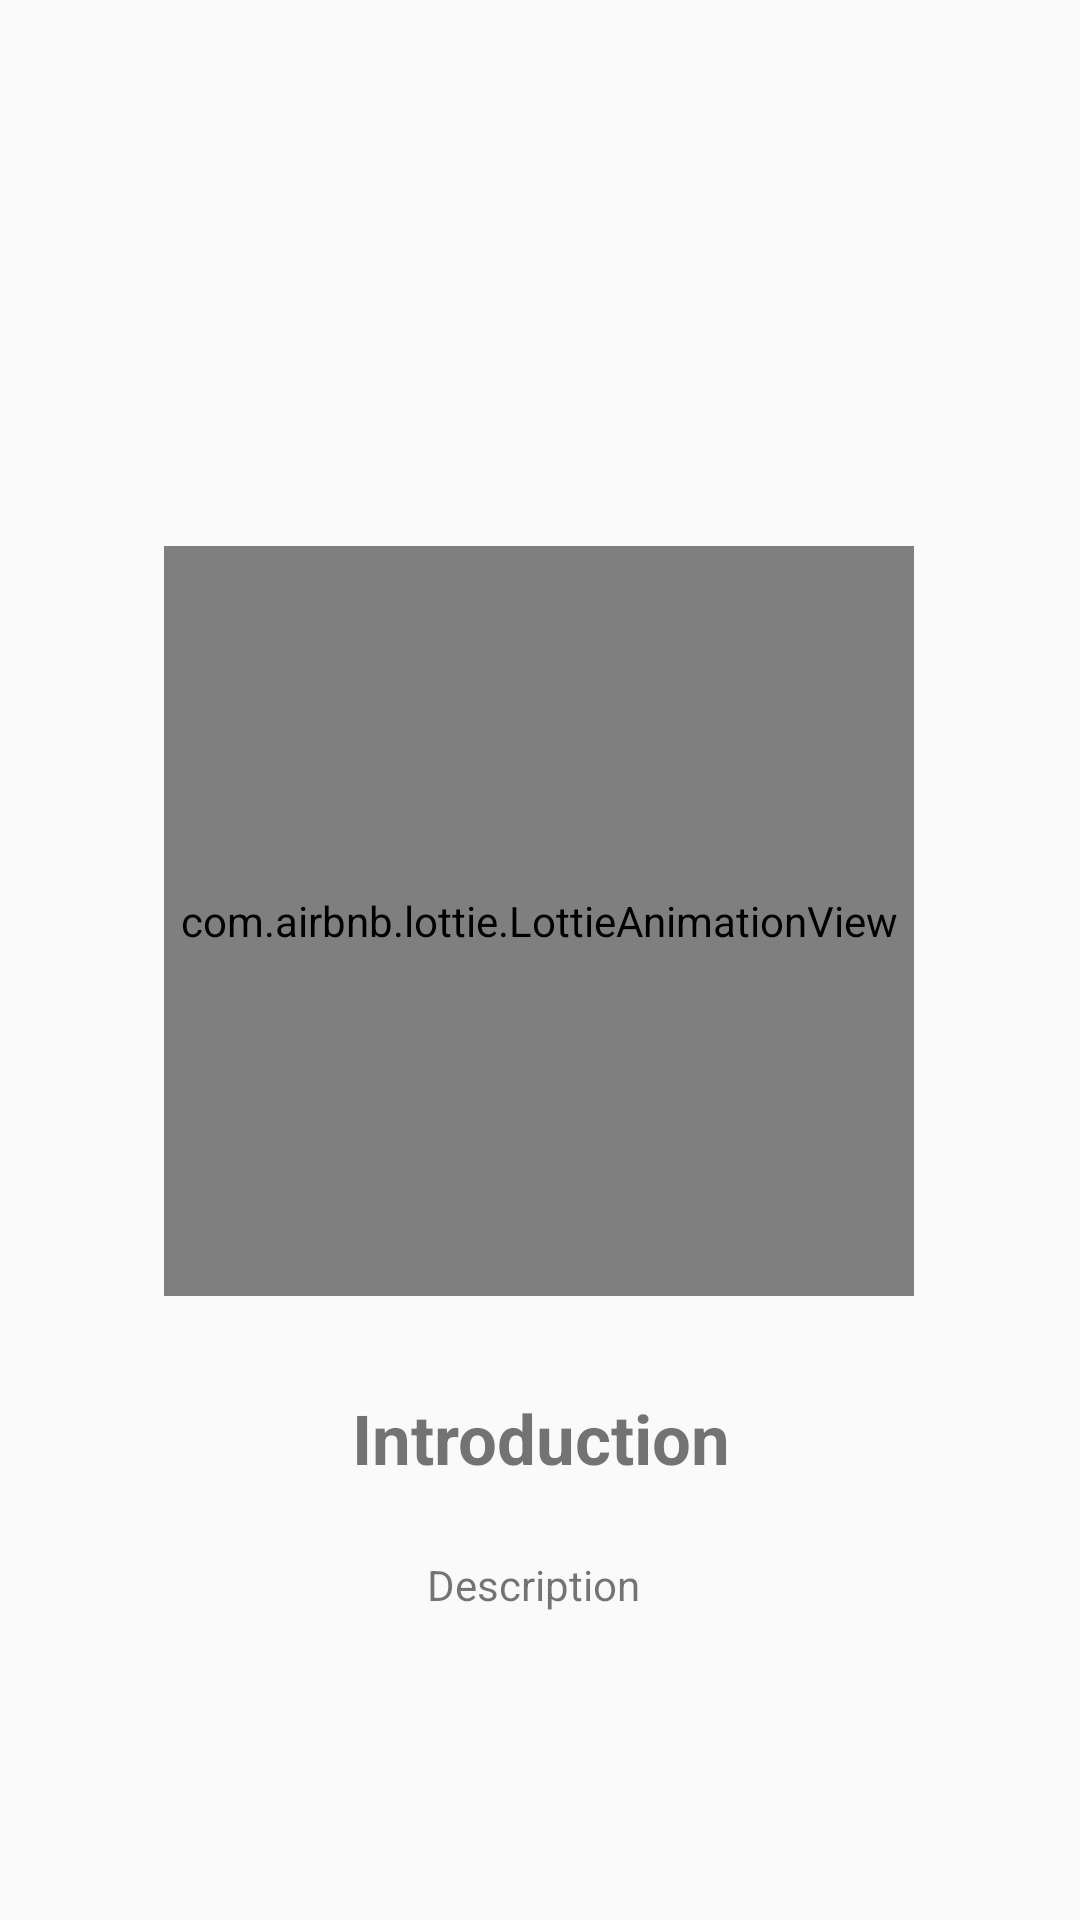

Produce the Android XML layout that renders to this screen, including the resource entries it uses.
<!-- AndroidManifest.xml: application theme AppTheme -->
<!-- res/layout/layout_screen.xml -->
<?xml version="1.0" encoding="utf-8"?>
<androidx.constraintlayout.widget.ConstraintLayout xmlns:android="http://schemas.android.com/apk/res/android"
    xmlns:app="http://schemas.android.com/apk/res-auto"
    xmlns:tools="http://schemas.android.com/tools"
    android:layout_width="match_parent"
    android:layout_height="match_parent"
    android:orientation="vertical"
   >


    <TextView
        android:id="@+id/introTextView"
        android:layout_width="wrap_content"
        android:layout_height="wrap_content"
        android:layout_marginStart="176dp"
        android:layout_marginTop="464dp"
        android:layout_marginEnd="176dp"
        android:text="Introduction"
        android:textSize="23dp"
        android:textStyle="bold"
        android:textAlignment="center"
        app:layout_constraintEnd_toEndOf="parent"
        app:layout_constraintStart_toStartOf="parent"
        app:layout_constraintTop_toTopOf="parent" />

    <TextView
        android:id="@+id/descTextView"
        android:layout_width="wrap_content"
        android:layout_height="wrap_content"
        android:layout_marginStart="6dp"
        android:layout_marginTop="12dp"
        android:lineSpacingExtra="10dp"
        android:layout_marginEnd="6dp"
        android:padding="12dp"
        android:text="Description"
        android:textAlignment="center"
        app:layout_constraintEnd_toEndOf="parent"
        app:layout_constraintHorizontal_bias="0.491"
        app:layout_constraintStart_toStartOf="parent"
        app:layout_constraintTop_toBottomOf="@+id/introTextView" />

    <com.airbnb.lottie.LottieAnimationView
        android:id="@+id/screenImage"
        android:layout_width="250dp"
        android:layout_height="250dp"
        android:layout_marginStart="8dp"
        android:layout_marginTop="8dp"
        android:layout_marginEnd="8dp"
        android:layout_marginBottom="32dp"
        app:layout_constraintBottom_toTopOf="@+id/introTextView"
        app:layout_constraintEnd_toEndOf="parent"
        app:layout_constraintHorizontal_bias="0.496"
        app:layout_constraintStart_toStartOf="parent"
        app:layout_constraintTop_toTopOf="parent"
        app:layout_constraintVertical_bias="1.0" />
</androidx.constraintlayout.widget.ConstraintLayout>
<!-- resources referenced by this layout -->
<resources>
  <style name="AppTheme" parent="Theme.AppCompat.Light.DarkActionBar">
          
          <item name="colorPrimary">@color/colorPrimary</item>
          <item name="colorPrimaryDark">@color/colorPrimaryDark</item>
          <item name="colorAccent">@color/colorAccent</item>
          <item name="android:actionMenuTextColor">#ffffff</item>
  
      </style>
  <color name="colorPrimary">#323143</color>
  <color name="colorPrimaryDark">#070000</color>
  <color name="colorAccent">#F38D8D</color>
</resources>
